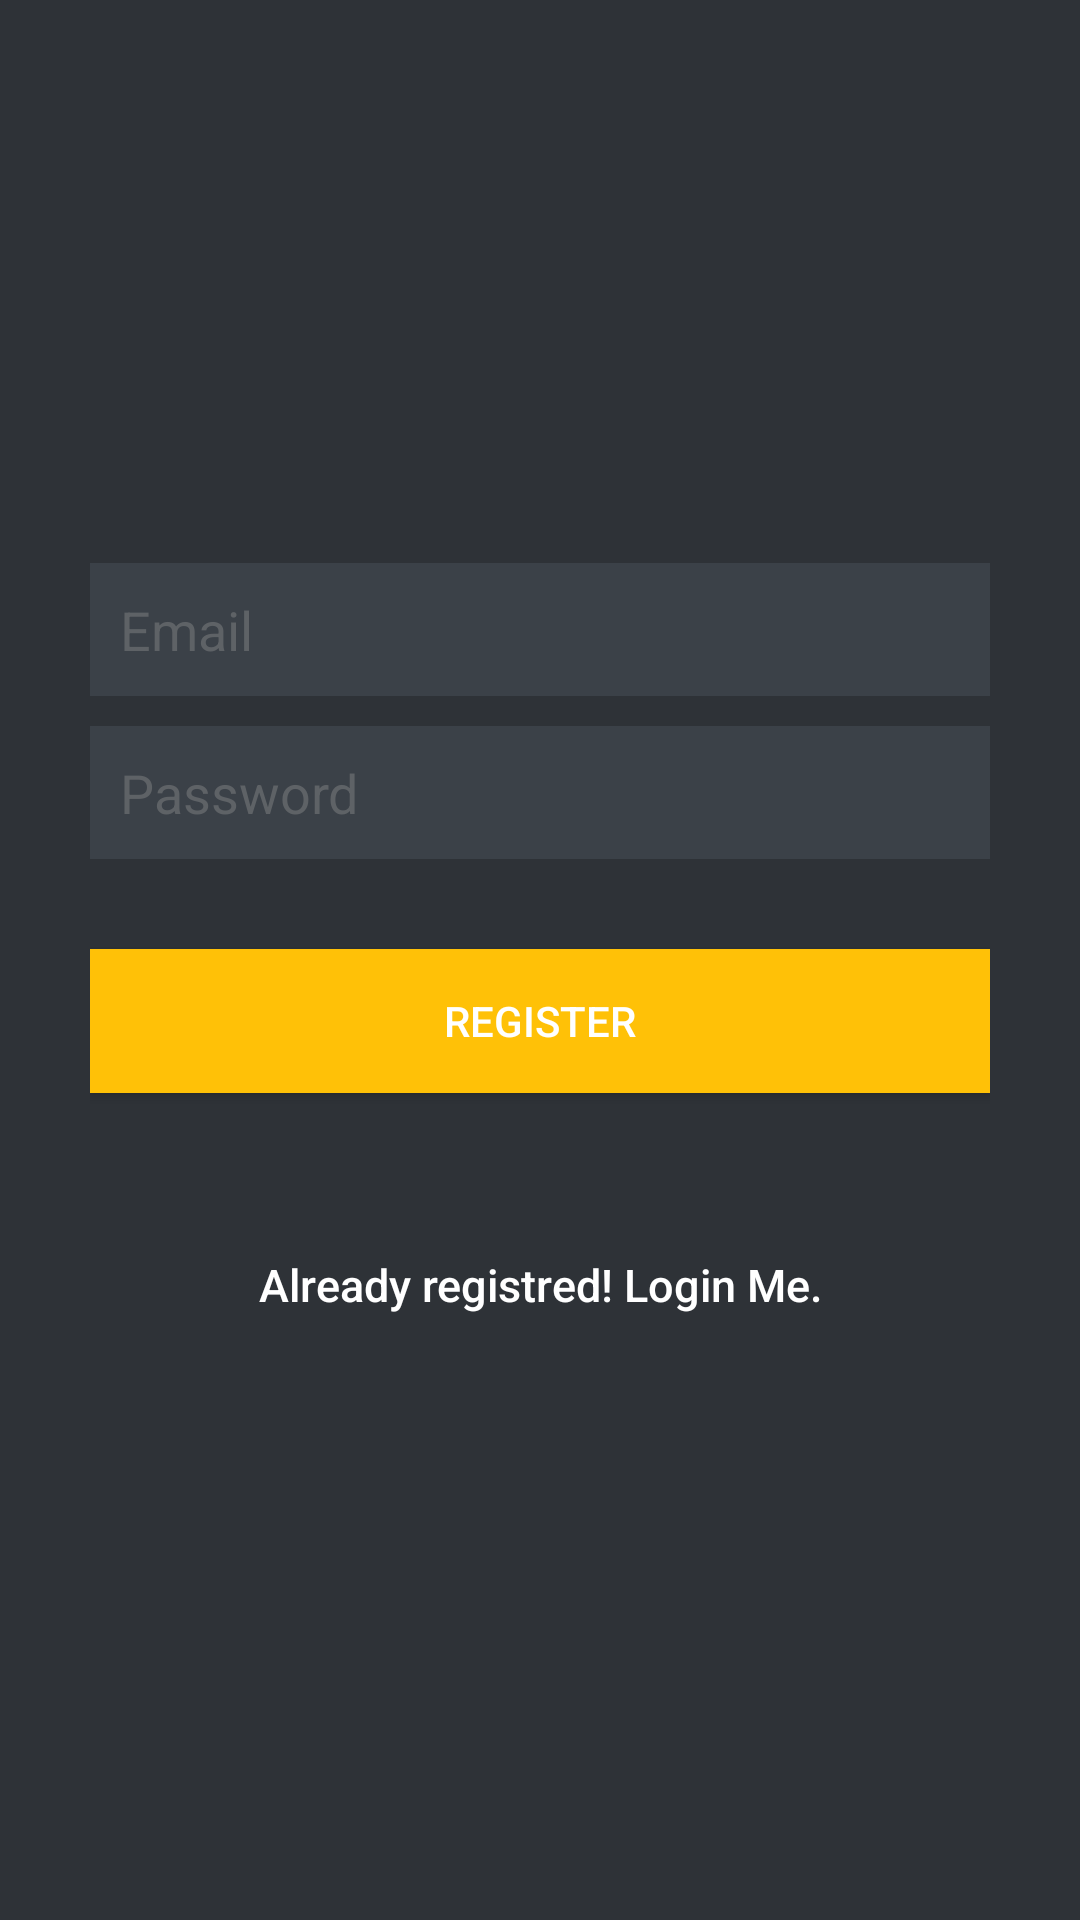

Here is an Android app screen rendered from its layout file. Give the layout XML and the strings, colors and styles it references.
<!-- AndroidManifest.xml: activity theme Theme.AppCompat.Light.NoActionBar -->
<!-- res/layout/activity_register.xml -->
<?xml version="1.0" encoding="utf-8"?>
<LinearLayout xmlns:android="http://schemas.android.com/apk/res/android"
    android:layout_width="fill_parent"
    android:layout_height="fill_parent"
    android:background="@color/bg_register"
    android:gravity="center"
    android:orientation="vertical"
    android:padding="10dp">

    <LinearLayout
        android:layout_width="fill_parent"
        android:layout_height="wrap_content"
        android:layout_gravity="center"
        android:orientation="vertical"
        android:paddingLeft="20dp"
        android:paddingRight="20dp">

        <EditText
            android:id="@+id/etEmail"
            android:layout_width="fill_parent"
            android:layout_height="wrap_content"
            android:layout_marginBottom="10dp"
            android:background="@color/input_register_bg"
            android:hint="@string/hint_email"
            android:inputType="textCapWords"
            android:padding="10dp"
            android:singleLine="true"
            android:textColor="@color/input_register"
            android:textColorHint="@color/input_register_hint" />

        <EditText
            android:id="@+id/etPassword"
            android:layout_width="fill_parent"
            android:layout_height="wrap_content"
            android:layout_marginBottom="10dp"
            android:background="@color/input_register_bg"
            android:hint="@string/hint_password"
            android:inputType="textPassword"
            android:padding="10dp"
            android:singleLine="true"
            android:textColor="@color/input_register"
            android:textColorHint="@color/input_register_hint" />

        

        <Button
            android:id="@+id/btnRegister"
            android:layout_width="fill_parent"
            android:layout_height="wrap_content"
            android:layout_marginTop="20dip"
            android:background="@color/colorAccent"
            android:text="@string/btn_register"
            android:textColor="@color/white" />

        

        <Button
            android:id="@+id/btnLinkToLoginScreen"
            android:layout_width="fill_parent"
            android:layout_height="wrap_content"
            android:layout_marginTop="40dip"
            android:background="@null"
            android:text="@string/btn_link_to_login"
            android:textAllCaps="false"
            android:textColor="@color/white"
            android:textSize="15dp" />
    </LinearLayout>

</LinearLayout>
<!-- resources referenced by this layout -->
<resources>
  <color name="bg_register">#2e3237</color>
  <color name="colorAccent">#ffc107</color>
  <color name="input_register">#888888</color>
  <color name="input_register_bg">#3b4148</color>
  <color name="input_register_hint">#5e6266</color>
  <color name="white">#ffffff</color>
  <string name="btn_link_to_login">Already registred! Login Me.</string>
  <string name="btn_register">REGISTER</string>
  <string name="hint_email">Email</string>
  <string name="hint_password">Password</string>
</resources>
